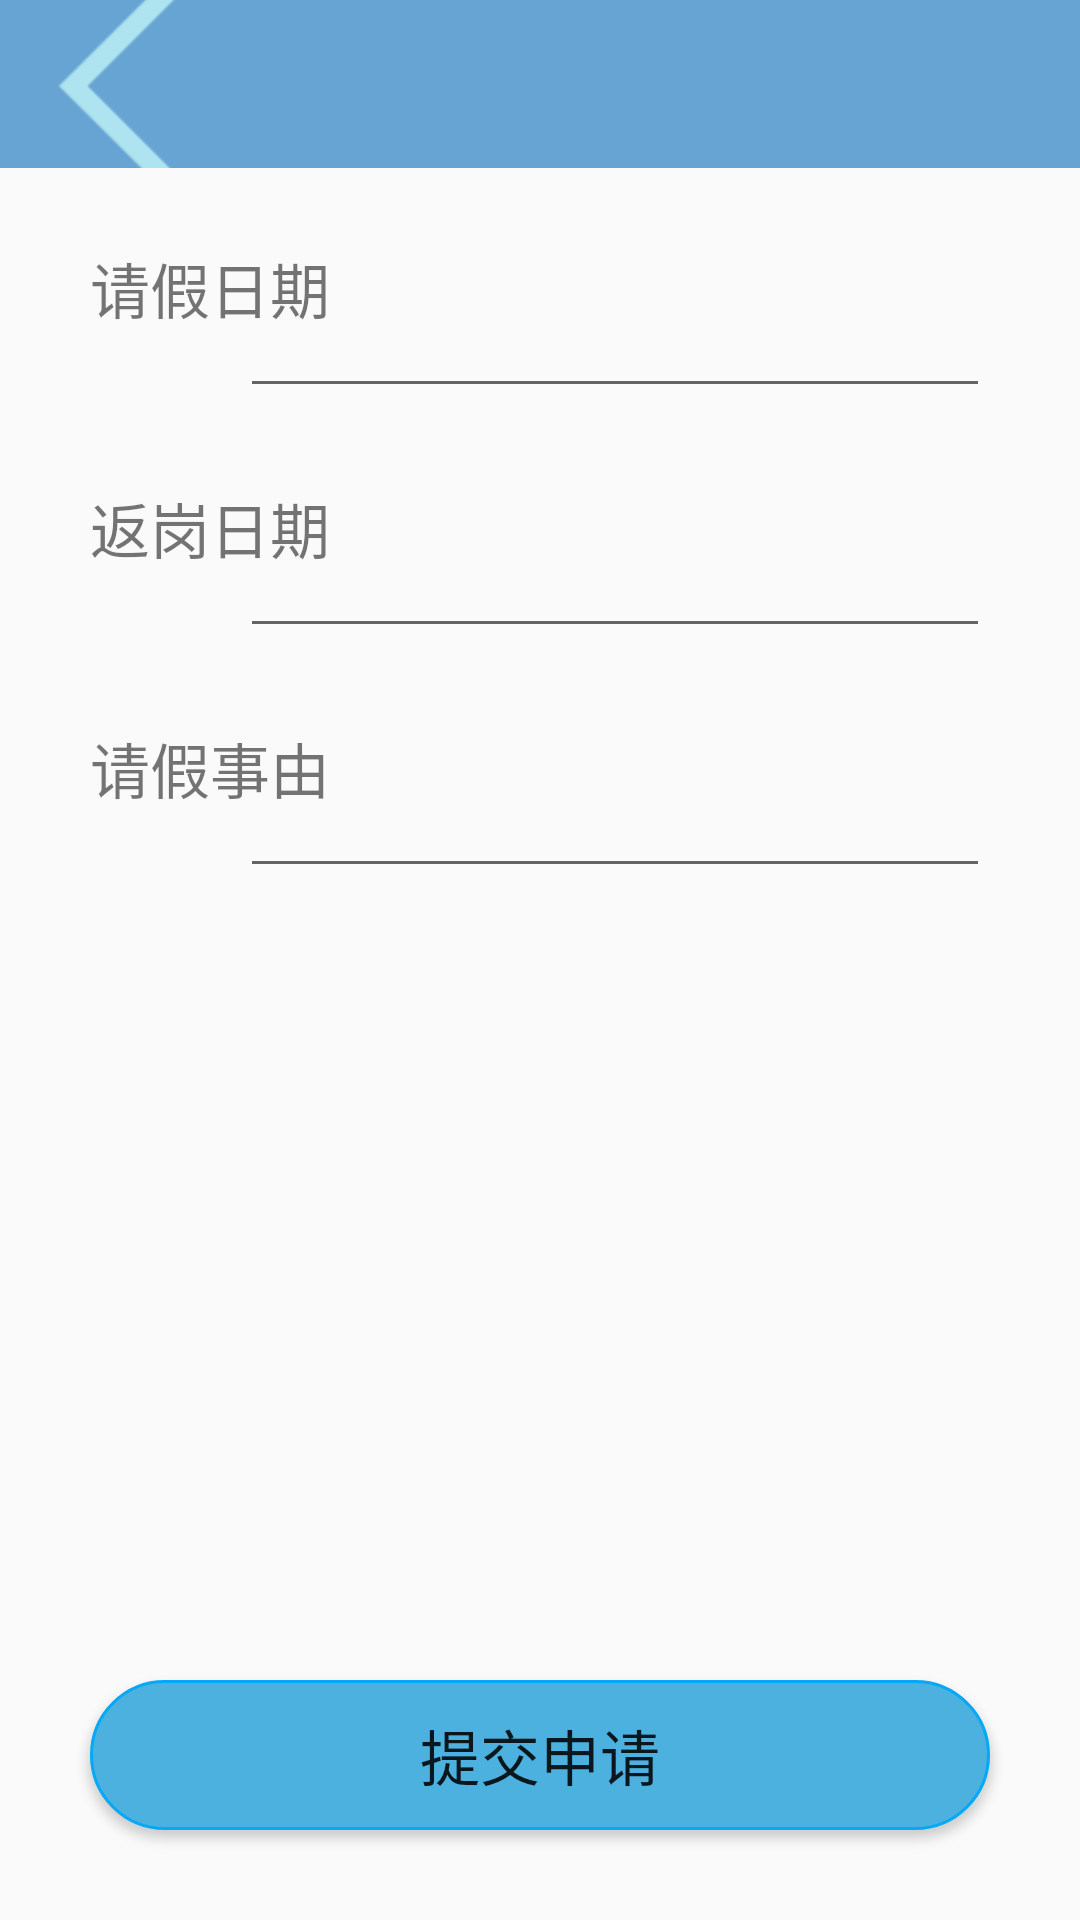

This screen was rendered from an Android layout file. Write that file and the resources it references.
<!-- AndroidManifest.xml: application theme Theme.LaoWuGuanLi -->
<!-- res/layout/activity_worker_vacate1.xml -->
<?xml version="1.0" encoding="utf-8"?>
<LinearLayout xmlns:android="http://schemas.android.com/apk/res/android"
    android:layout_width="match_parent"
    android:layout_height="match_parent"
    android:orientation="vertical">

    <include layout="@layout/commom_toolbar"/>
    <RelativeLayout
        android:layout_width="match_parent"
        android:layout_height="match_parent">
        <LinearLayout
            android:id="@+id/layout_1"
            android:layout_width="match_parent"
            android:layout_height="wrap_content"
            android:orientation="vertical"
            android:paddingLeft="30dp"
            android:paddingRight="30dp">

            <RelativeLayout
                android:layout_width="match_parent"
                android:layout_height="80dp">
                <TextView
                    android:layout_width="wrap_content"
                    android:layout_height="wrap_content"
                    android:text="请假日期"
                    android:textSize="20sp"
                    android:layout_centerVertical="true"/>



                <EditText
                    android:id="@+id/tv_1"
                    android:layout_width="250dp"
                    android:layout_height="match_parent"
                    android:layout_alignParentRight="true"/>
            </RelativeLayout>

            <RelativeLayout
                android:layout_width="match_parent"
                android:layout_height="80dp">
                <TextView
                    android:layout_width="wrap_content"
                    android:layout_height="wrap_content"
                    android:text="返岗日期"
                    android:textSize="20sp"
                    android:layout_centerVertical="true"/>
                <EditText
                    android:id="@+id/tv_2"
                    android:layout_width="250dp"
                    android:layout_height="match_parent"
                    android:layout_alignParentRight="true"/>
            </RelativeLayout>

            <RelativeLayout
                android:layout_width="match_parent"
                android:layout_height="80dp">
                <TextView
                    android:layout_width="wrap_content"
                    android:layout_height="wrap_content"
                    android:text="请假事由"
                    android:textSize="20sp"
                    android:layout_centerVertical="true"/>

                <EditText
                    android:id="@+id/tv_3"
                    android:layout_width="250dp"
                    android:layout_height="match_parent"
                    android:layout_alignParentRight="true"/>
            </RelativeLayout>


        </LinearLayout>

        <Button
            android:id="@+id/btn_vacate_submit"
            android:layout_width="300dp"
            android:layout_height="50dp"
            android:layout_centerHorizontal="true"
            android:layout_alignParentBottom="true"
            android:text="提交申请"
            android:layout_marginBottom="30dp"
            android:background="@drawable/btn_selector_02"
            android:textSize="20sp"/>

    </RelativeLayout>


</LinearLayout>
<!-- res/layout/commom_toolbar.xml (included above) -->
<?xml version="1.0" encoding="utf-8"?>
<com.google.android.material.appbar.MaterialToolbar xmlns:android="http://schemas.android.com/apk/res/android"
    android:layout_width="match_parent"
    android:layout_height="wrap_content"
    xmlns:app="http://schemas.android.com/apk/res-auto"
    android:id="@+id/toolbar"
    app:navigationIcon="@mipmap/icon_return"
    android:background="#67A3D3"
    app:titleTextColor="#fff"
    >


</com.google.android.material.appbar.MaterialToolbar>
<!-- resources referenced by this layout -->
<resources>
  <!-- drawable btn_selector_02 (drawable) -->
  <?xml version="1.0" encoding="utf-8"?>
  <selector xmlns:android="http://schemas.android.com/apk/res/android">
      <item android:state_pressed="false">
          <shape>
              <stroke android:color="#03A9F4"
                  android:width="1dp"/>
              <solid android:color="#4CB1DF"/>
              <corners android:radius="80dp"/>
          </shape>
      </item>
      <item android:state_pressed="true">
          <shape>
              <stroke android:color="#03A9F4"
                  android:width="1dp"/>
              <solid android:color="#3C86A6"/>
              <corners android:radius="80dp"/>
          </shape>
      </item>
  </selector>
  <!-- mipmap icon_return: png bitmap (mipmap-hdpi, 2373 bytes) -->
  <style name="Theme.LaoWuGuanLi" parent="Theme.MaterialComponents.DayNight.NoActionBar.Bridge">
          
          <item name="colorPrimary">@color/purple_500</item>
          <item name="colorPrimaryVariant">@color/purple_700</item>
          <item name="colorOnPrimary">@color/white</item>
          
          <item name="colorSecondary">@color/teal_200</item>
          <item name="colorSecondaryVariant">@color/teal_700</item>
          <item name="colorOnSecondary">@color/black</item>
          
          <item name="android:statusBarColor" tools:targetApi="l">?attr/colorPrimaryVariant</item>
          
      </style>
  <!-- not gathered from this repository: default colours our renderer supplied (Android Studio template values) -->
  <color name="purple_500">#FF6200EE</color>
  <color name="purple_700">#FF3700B3</color>
  <color name="teal_200">#FF03DAC5</color>
  <color name="teal_700">#FF018786</color>
  <color name="black">#FF000000</color>
  <color name="white">#FFFFFFFF</color>
</resources>
